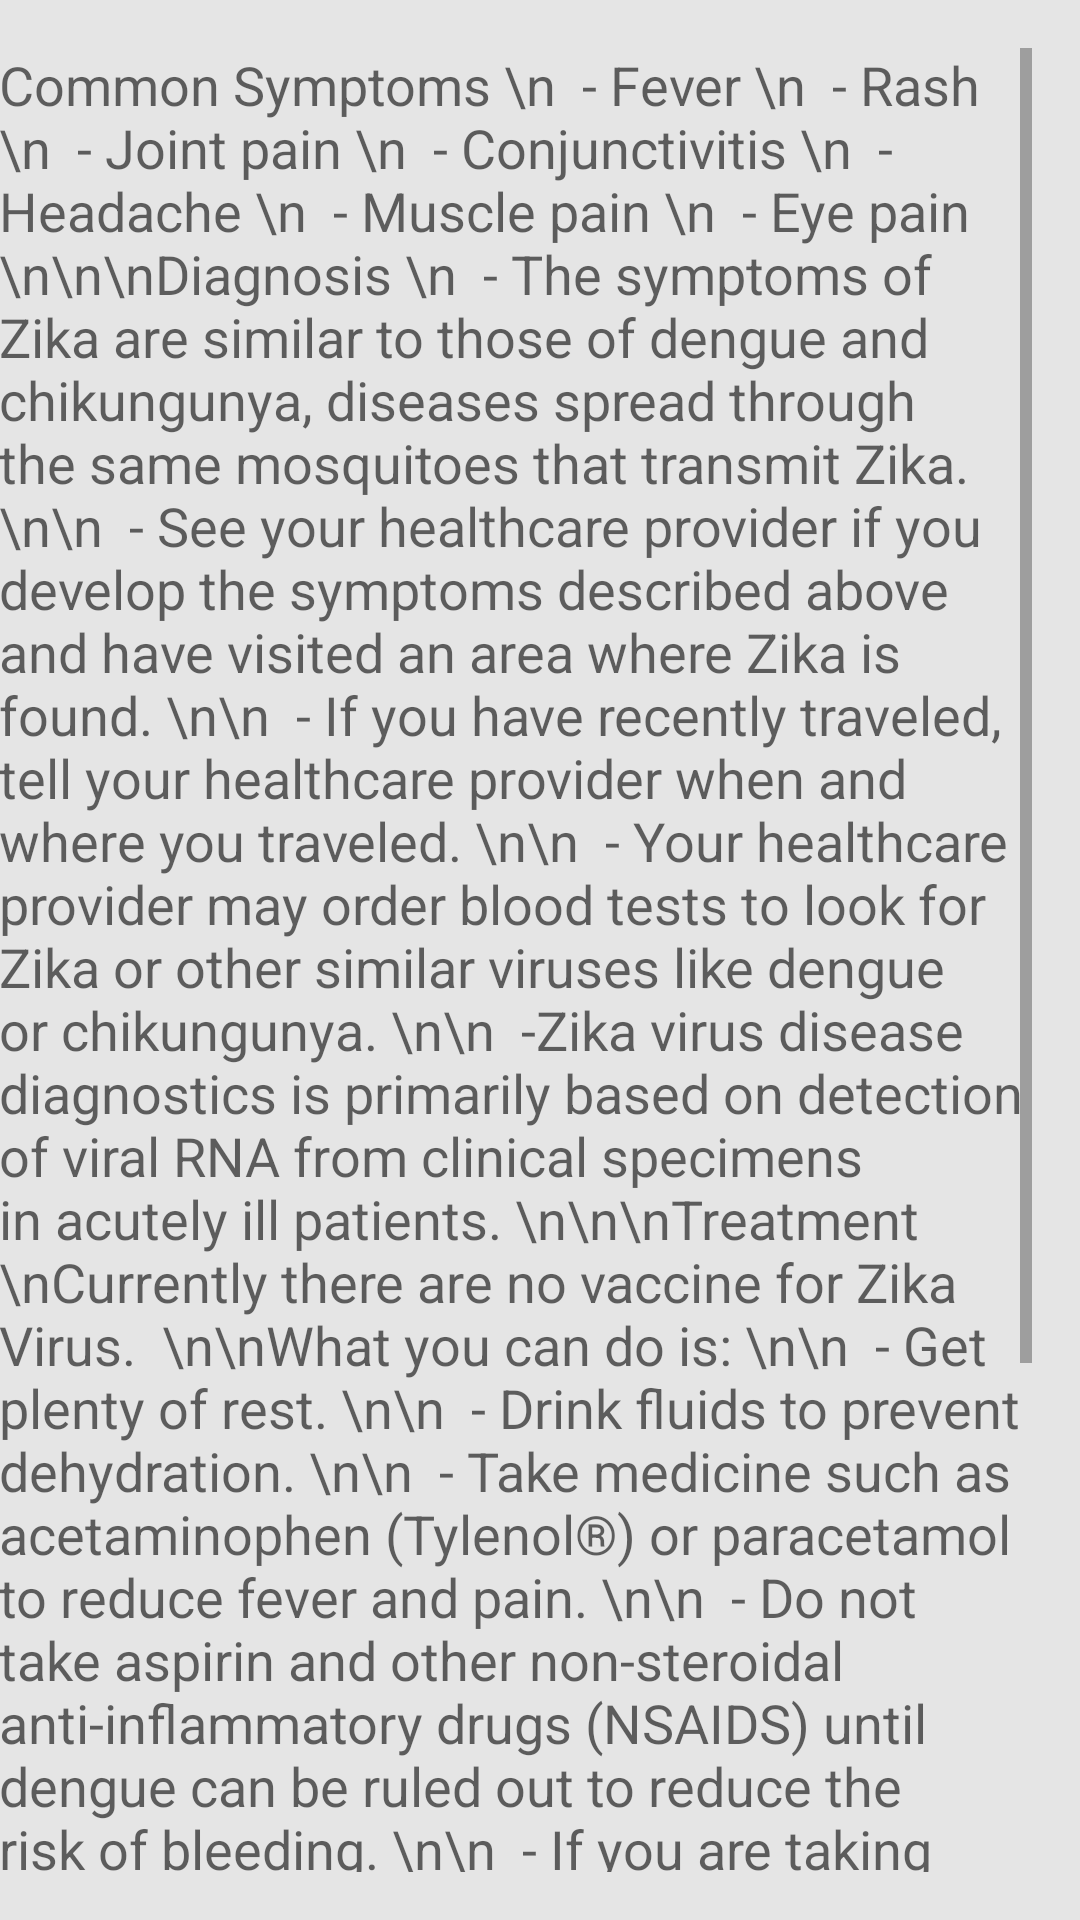

Reconstruct the res/layout file that produces this screen, plus the resources it refers to.
<!-- AndroidManifest.xml: application theme AppTheme -->
<!-- res/layout/content_symptoms.xml -->
<?xml version="1.0" encoding="utf-8"?>
<RelativeLayout xmlns:android="http://schemas.android.com/apk/res/android"
    xmlns:app="http://schemas.android.com/apk/res-auto"
    xmlns:tools="http://schemas.android.com/tools"
    android:layout_width="match_parent"
    android:layout_height="match_parent"
    android:paddingBottom="16dp"
    android:paddingLeft="@dimen/activity_horizontal_margin"
    android:paddingRight="16dp"
    android:paddingTop="16dp"
    app:layout_behavior="@string/appbar_scrolling_view_behavior"
    tools:context=".informationactivities.SymptomsActivity"
    tools:showIn="@layout/activity_symptoms">

    <ScrollView
        android:layout_width="fill_parent"
        android:layout_height="wrap_content">
        <RelativeLayout
            android:layout_width="wrap_content"
            android:layout_height="wrap_content"
            android:orientation="vertical">

            
            <TextView
                android:layout_width="wrap_content"
                android:layout_height="wrap_content"
                android:textAppearance="?android:attr/textAppearanceMedium"

                android:text="Common Symptoms \n  - Fever \n  - Rash \n  - Joint pain \n  - Conjunctivitis \n  - Headache \n  - Muscle pain \n  - Eye pain
\n\n\nDiagnosis \n  - The symptoms of Zika are similar to those of dengue and chikungunya, diseases spread through the same mosquitoes that transmit Zika.
\n\n  - See your healthcare provider if you develop the symptoms described above and have visited an area where Zika is found.
\n\n  - If you have recently traveled, tell your healthcare provider when and where you traveled.
\n\n  - Your healthcare provider may order blood tests to look for Zika or other similar viruses like dengue or chikungunya.
\n\n  -Zika virus disease diagnostics is primarily based on detection of viral RNA from clinical specimens in acutely ill patients.
\n\n\nTreatment \nCurrently there are no vaccine for Zika Virus.

\n\nWhat you can do is:
\n\n  - Get plenty of rest.
\n\n  - Drink fluids to prevent dehydration.
\n\n  - Take medicine such as acetaminophen (Tylenol®) or paracetamol to reduce fever and pain.
\n\n  - Do not take aspirin and other non-steroidal anti-inflammatory drugs (NSAIDS) until dengue can be ruled out to reduce the risk of bleeding.
\n\n  - If you are taking medicine for another medical condition, talk to your healthcare provider before taking additional medication.
\n\nIf you are diagnosed to have Zika, prevent mosquito bites for the first week of your illness. During the first week of infection, Zika virus can be found in the blood and passed from an infected person to a mosquito through mosquito bites. Furthermore, an infected mosquito can then spread the virus to other people.
"

                android:id="@+id/textView1"
                android:layout_alignParentTop="true"
                android:layout_alignParentLeft="true"
                android:layout_alignParentStart="true" />

        </RelativeLayout>
    </ScrollView>
</RelativeLayout>
<!-- res/layout/activity_symptoms.xml (included above) -->
<?xml version="1.0" encoding="utf-8"?>
<android.support.design.widget.CoordinatorLayout xmlns:android="http://schemas.android.com/apk/res/android"
    xmlns:app="http://schemas.android.com/apk/res-auto"
    xmlns:tools="http://schemas.android.com/tools"
    android:layout_width="match_parent"
    android:layout_height="match_parent"
    android:fitsSystemWindows="true"
    tools:context=".informationactivities.SymptomsActivity">

    <android.support.design.widget.AppBarLayout
        android:layout_width="match_parent"
        android:layout_height="wrap_content"
        android:theme="@style/AppTheme.AppBarOverlay">

        <android.support.v7.widget.Toolbar
            android:id="@+id/toolbar"
            android:layout_width="match_parent"
            android:layout_height="?attr/actionBarSize"
            android:background="?attr/colorPrimary"
            app:popupTheme="@style/AppTheme.PopupOverlay" />

    </android.support.design.widget.AppBarLayout>

    <include layout="@layout/content_symptoms" />


</android.support.design.widget.CoordinatorLayout>
<!-- resources referenced by this layout -->
<resources>
  <style name="AppTheme.AppBarOverlay" parent="ThemeOverlay.AppCompat.Dark.ActionBar" />
  <style name="AppTheme.PopupOverlay" parent="ThemeOverlay.AppCompat.Light" />
  <style name="AppTheme" parent="Theme.AppCompat.Light.DarkActionBar">
          
          <item name="colorPrimary">@color/colorPrimary</item>
          <item name="colorPrimaryDark">@color/colorPrimaryDark</item>
          <item name="colorAccent">@color/colorAccent</item>
          <item name="android:windowBackground">@color/lightGray</item>
      </style>
  <color name="colorPrimary">#3399cc</color>
  <color name="colorPrimaryDark">#2d89b7</color>
  <color name="colorAccent">#FFFFFF</color>
  <color name="lightGray">#e5e5e5</color>
</resources>
